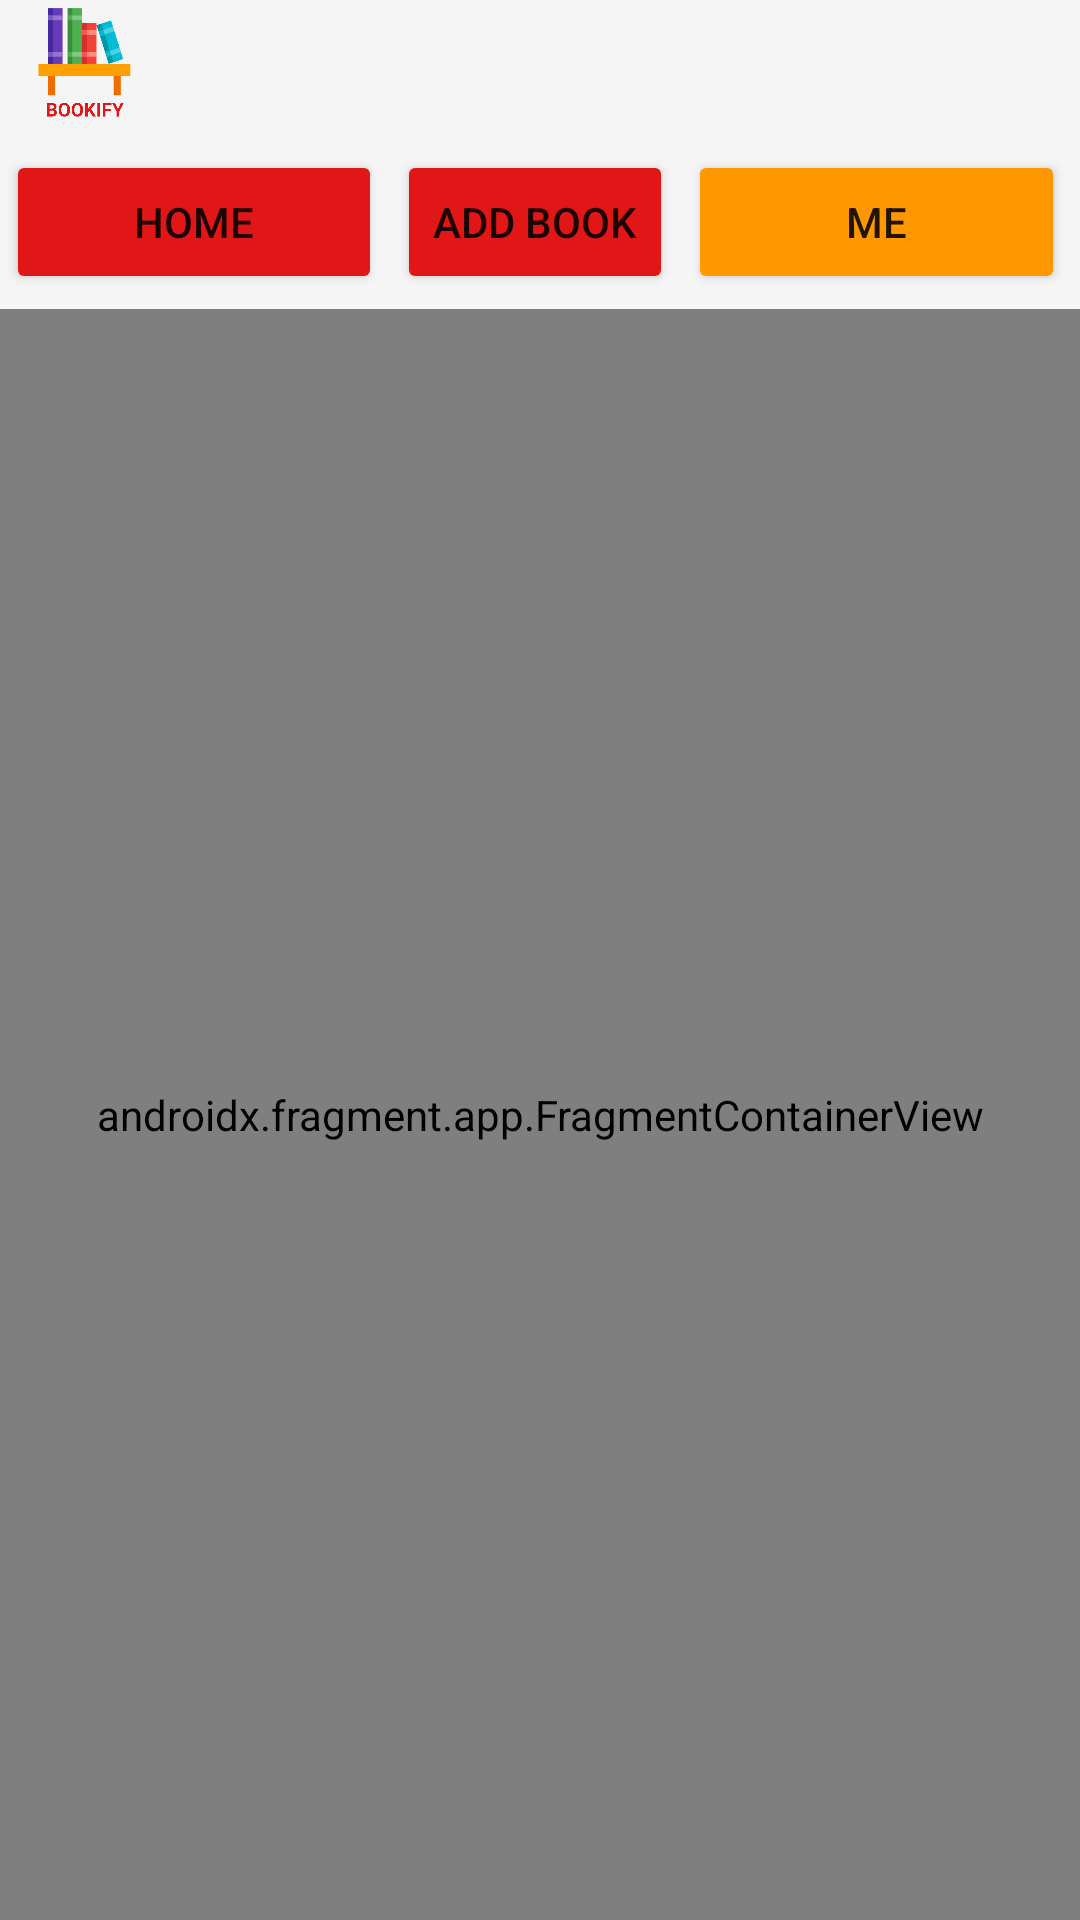

Reconstruct the res/layout file that produces this screen, plus the resources it refers to.
<!-- AndroidManifest.xml: application theme Theme.Bookify -->
<!-- res/layout/activity_home_seller.xml -->
<?xml version="1.0" encoding="utf-8"?>
<LinearLayout xmlns:android="http://schemas.android.com/apk/res/android"
    xmlns:app="http://schemas.android.com/apk/res-auto"
    xmlns:tools="http://schemas.android.com/tools"
    android:layout_width="match_parent"
    android:layout_height="match_parent"
    android:background="#F6F5F6"
    android:orientation="vertical">

    <LinearLayout
        android:layout_width="match_parent"
        android:layout_height="50dp"
        android:orientation="vertical">

        <ImageView
            android:id="@+id/img"
            android:layout_width="59dp"
            android:layout_height="40dp"
            android:layout_alignParentStart="true"
            android:layout_alignParentTop="true"
            android:layout_alignParentEnd="true"
            android:layout_marginStart="-2dp"
            android:layout_marginTop="2dp"
            android:layout_marginEnd="291dp"
            android:src="@drawable/bookifylogoremove"
            app:layout_constraintBottom_toBottomOf="parent"
            app:layout_constraintEnd_toEndOf="parent"
            app:layout_constraintHorizontal_bias="0.496"
            app:layout_constraintStart_toStartOf="parent"
            app:layout_constraintTop_toTopOf="parent"
            app:layout_constraintVertical_bias="0.396" />


    </LinearLayout>

    <androidx.appcompat.widget.LinearLayoutCompat
        android:layout_width="match_parent"
        android:layout_height="wrap_content"
        android:layout_gravity="">

        <Button
            android:id="@+id/btn_home"
            android:layout_width="wrap_content"
            android:layout_height="wrap_content"
            android:layout_marginStart="2dp"
            android:layout_weight="1"
            android:backgroundTint="@color/red"
            android:paddingStart="5dp"
            android:paddingEnd="5dp"
            android:text="Home" />


        <Button
            android:id="@+id/btn_add"
            android:layout_width="wrap_content"
            android:layout_height="wrap_content"
            android:layout_marginLeft="5dp"
            android:layout_marginRight="5dp"
            android:layout_marginBottom="5dp"
            android:backgroundTint="@color/red"
            android:text="ADD BOOK" />

        <Button
            android:id="@+id/btn_prof"
            android:layout_width="wrap_content"
            android:layout_height="wrap_content"
            android:layout_marginRight="5dp"
            android:layout_weight="1"
            android:backgroundTint="@color/teal_700"
            android:text="Me" />
    </androidx.appcompat.widget.LinearLayoutCompat>

    <androidx.fragment.app.FragmentContainerView
        android:id="@+id/fragmentContainerView5"
        android:name="com.example.bookify.homec_fragment"
        android:layout_width="match_parent"
        android:layout_height="match_parent" />
</LinearLayout>
<!-- resources referenced by this layout -->
<resources>
  <color name="red">#E11616</color>
  <color name="teal_700">#FF9800</color>
  <!-- drawable bookifylogoremove: png bitmap (drawable-v24, 34814 bytes) -->
  <style name="Theme.Bookify" parent="Theme.MaterialComponents.DayNight.NoActionBar">
          
          <item name="colorPrimary">@color/purple_500</item>
          <item name="colorPrimaryVariant">@color/red</item>
          <item name="colorOnPrimary">@color/white</item>
          
          <item name="colorSecondary">@color/teal_200</item>
          <item name="colorSecondaryVariant">@color/teal_700</item>
          <item name="colorOnSecondary">@color/black</item>
          
          <item name="android:statusBarColor" tools:targetApi="l">?attr/colorPrimaryVariant</item>
          
      </style>
  <color name="purple_500">#FF6200EE</color>
  <color name="white">#FFFFFFFF</color>
  <color name="teal_200">#0D6311</color>
  <color name="black">#FF000000</color>
</resources>
